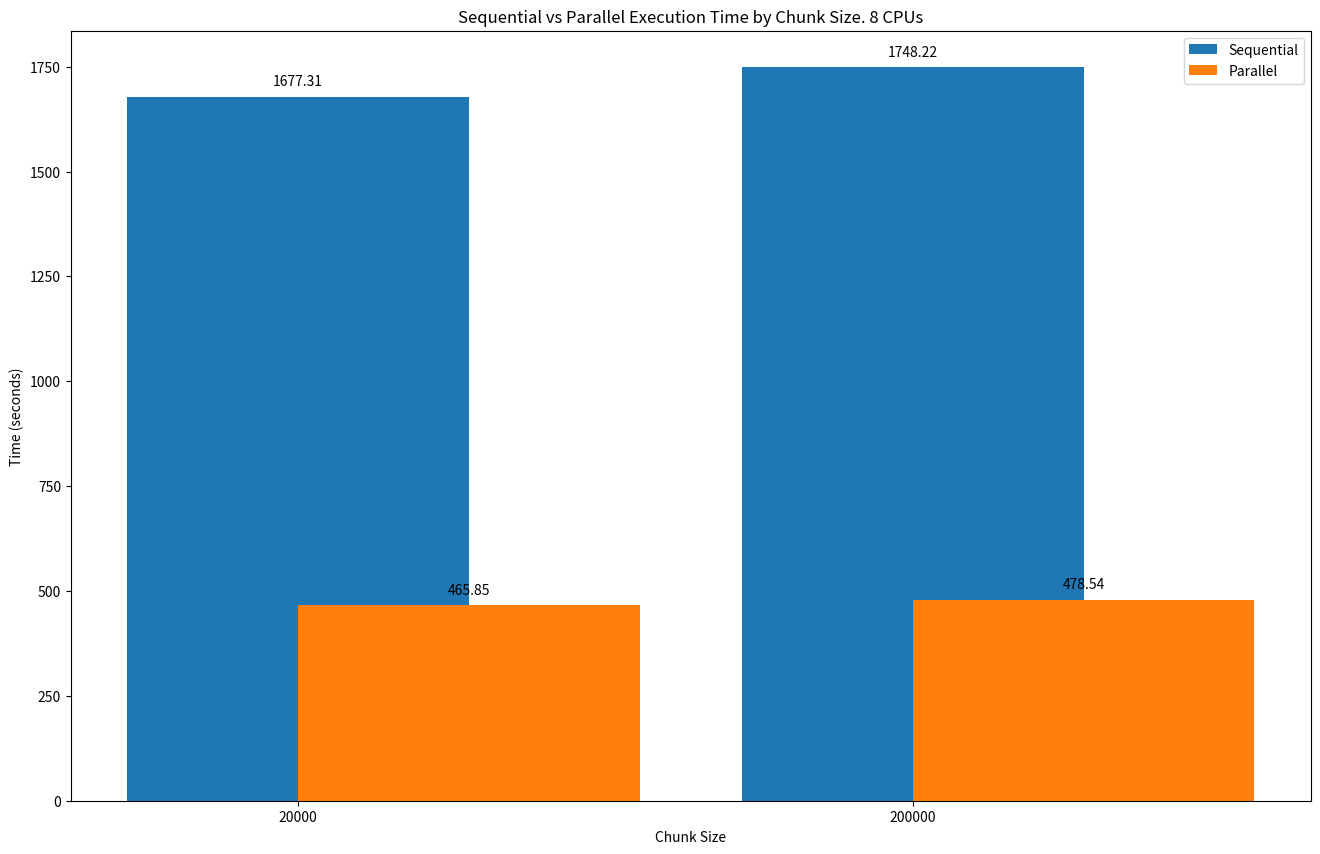
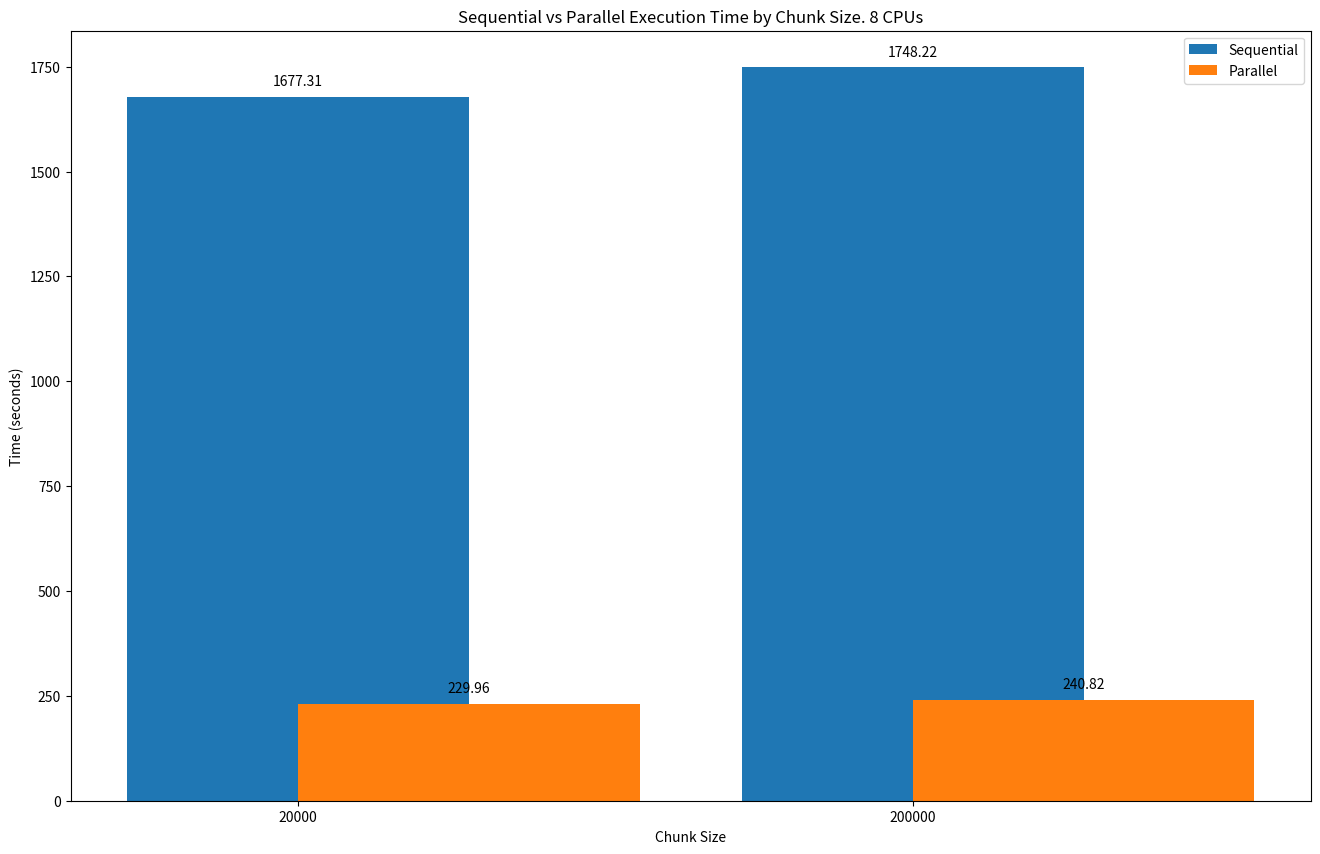
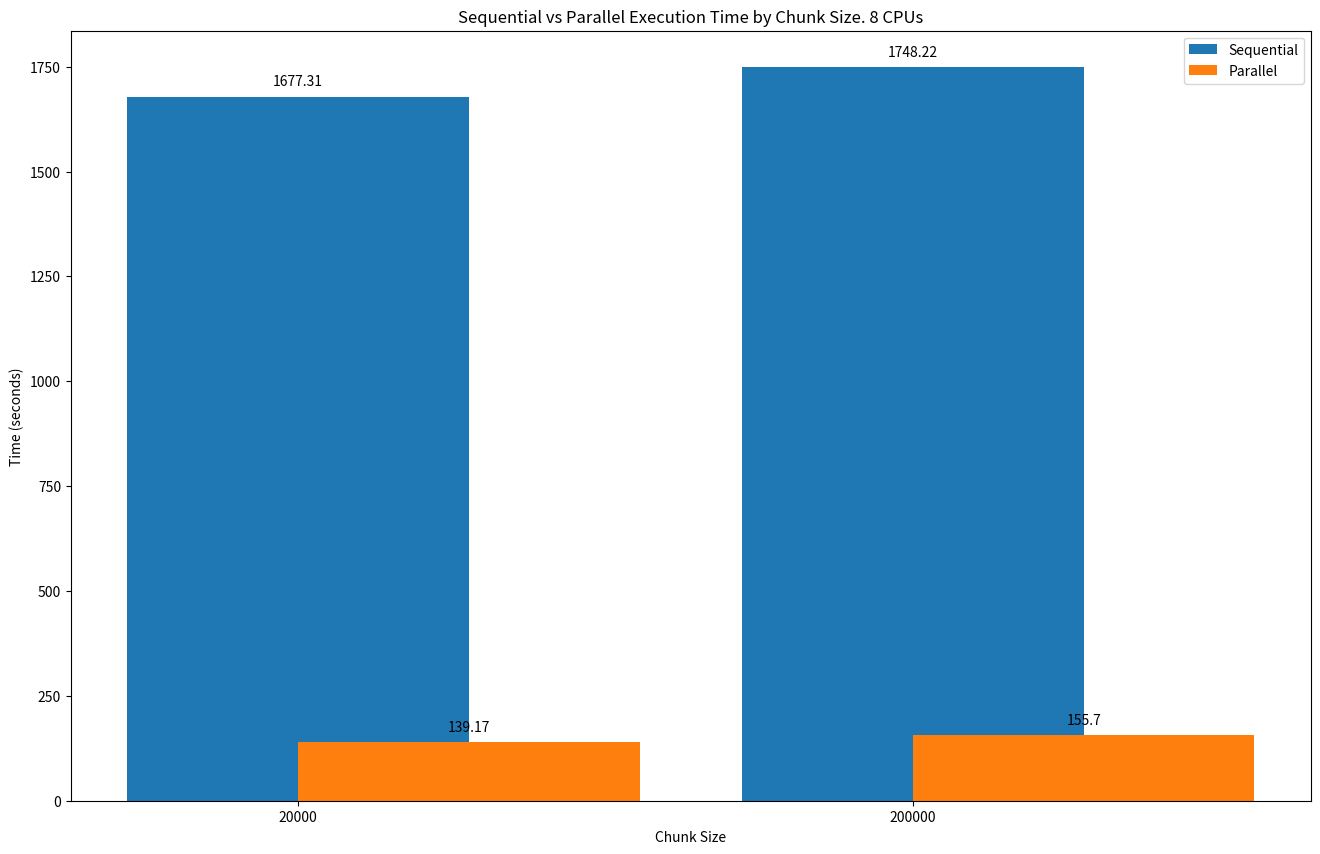
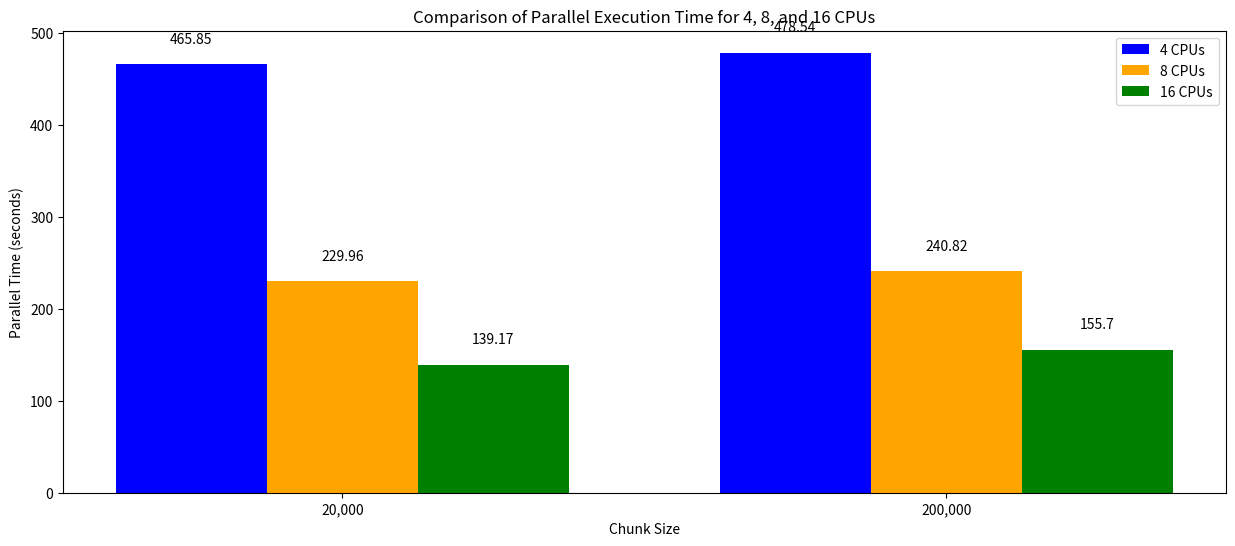
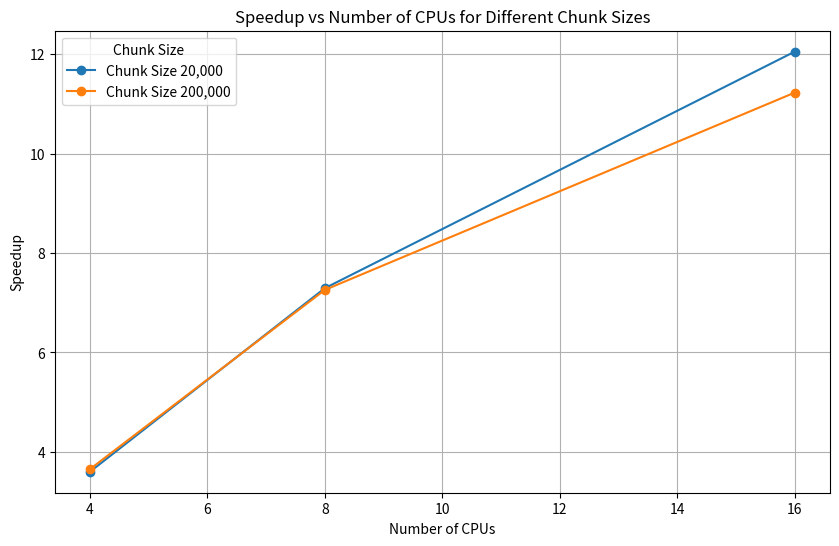
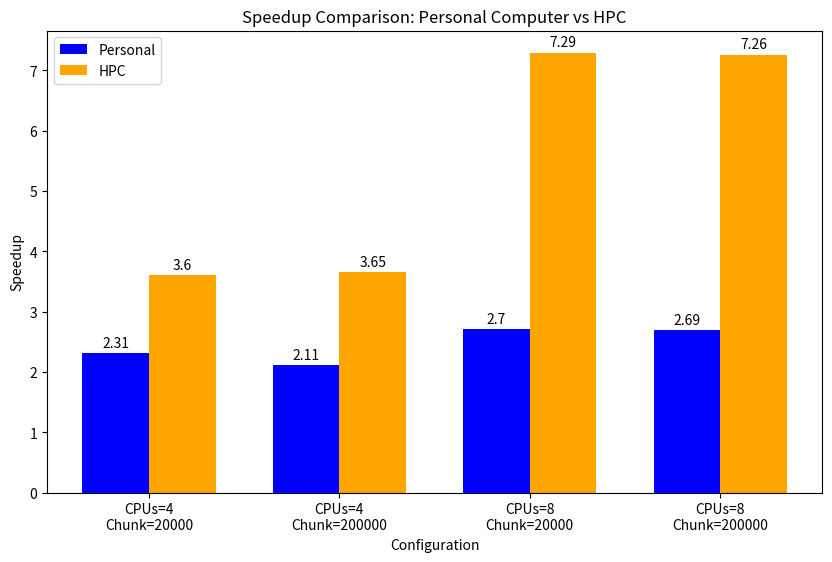
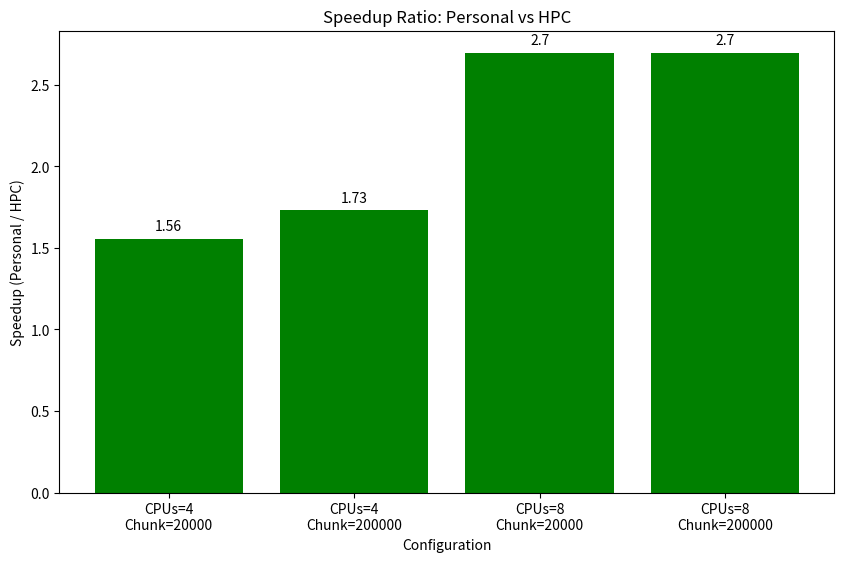

Python code for these plots, in order:
import pandas as pd
import matplotlib.pyplot as plt
import numpy as np
#%%
cpus = [4, 4, 8, 8, 16, 16]
chunk_sizes = [20000, 200000, 20000, 200000, 20000, 200000]
time_sequential = [1677.31, 1748.22, 1677.31, 1748.22, 1677.31, 1748.22]
time_parallel = [465.85, 478.54, 229.96, 240.82, 139.17, 155.70]
speedup = np.array(time_sequential) / np.array(time_parallel)
df = pd.DataFrame({
    'CPUs': cpus,
    'Chunk Size': chunk_sizes,
    'Sequential Time': time_sequential,
    'Parallel Time': time_parallel,
    'Speedup': speedup
})
#%%
df
#%% md
# Visual analysis
#%%
df_4cpus = df[df['CPUs'] == 4]
df_8cpus = df[df['CPUs'] == 8]
df_16cpus = df[df['CPUs'] == 16]
#%%
fig, axes = plt.subplots(figsize=(16, 10))

# Plot for 4 CPUs
bars_sequential = plt.bar(df_4cpus['Chunk Size'], df_4cpus['Sequential Time'], width=100000,label='Sequential', align='center')
bars_parallel = plt.bar(df_4cpus['Chunk Size'], df_4cpus['Parallel Time'], width=100000, label='Parallel', align='edge')

for bar in bars_sequential:
    yval = bar.get_height()
    plt.text(bar.get_x() + bar.get_width()/2, yval + 20, round(yval, 2), ha='center', va='bottom', fontsize=10)

for bar in bars_parallel:
    yval = bar.get_height()
    plt.text(bar.get_x() + bar.get_width()/2, yval + 20, round(yval, 2), ha='center', va='bottom', fontsize=10)
axes.set_xticks(df_4cpus['Chunk Size'])
axes.set_xticklabels(df_4cpus['Chunk Size'])
plt.xlabel('Chunk Size')
plt.ylabel('Time (seconds)')
plt.title('Sequential vs Parallel Execution Time by Chunk Size. 8 CPUs')
plt.legend()

plt.show()
#%%
fig, axes = plt.subplots(figsize=(16, 10))

# Plot for 8 CPUs
bars_sequential = plt.bar(df_8cpus['Chunk Size'], df_8cpus['Sequential Time'], width=100000,label='Sequential', align='center')
bars_parallel = plt.bar(df_8cpus['Chunk Size'], df_8cpus['Parallel Time'], width=100000, label='Parallel', align='edge')

for bar in bars_sequential:
    yval = bar.get_height()
    plt.text(bar.get_x() + bar.get_width()/2, yval + 20, round(yval, 2), ha='center', va='bottom', fontsize=10)

for bar in bars_parallel:
    yval = bar.get_height()
    plt.text(bar.get_x() + bar.get_width()/2, yval + 20, round(yval, 2), ha='center', va='bottom', fontsize=10)
axes.set_xticks(df_8cpus['Chunk Size'])
axes.set_xticklabels(df_8cpus['Chunk Size'])
plt.xlabel('Chunk Size')
plt.ylabel('Time (seconds)')
plt.title('Sequential vs Parallel Execution Time by Chunk Size. 8 CPUs')
plt.legend()

plt.show()
#%%
fig, axes = plt.subplots(figsize=(16, 10))

# Plot for 16 CPUs
bars_sequential = plt.bar(df_16cpus['Chunk Size'], df_16cpus['Sequential Time'], width=100000,label='Sequential', align='center')
bars_parallel = plt.bar(df_16cpus['Chunk Size'], df_16cpus['Parallel Time'], width=100000, label='Parallel', align='edge')

for bar in bars_sequential:
    yval = bar.get_height()
    plt.text(bar.get_x() + bar.get_width()/2, yval + 20, round(yval, 2), ha='center', va='bottom', fontsize=10)

for bar in bars_parallel:
    yval = bar.get_height()
    plt.text(bar.get_x() + bar.get_width()/2, yval + 20, round(yval, 2), ha='center', va='bottom', fontsize=10)
axes.set_xticks(df_16cpus['Chunk Size'])
axes.set_xticklabels(df_16cpus['Chunk Size'])
plt.xlabel('Chunk Size')
plt.ylabel('Time (seconds)')
plt.title('Sequential vs Parallel Execution Time by Chunk Size. 8 CPUs')
plt.legend()

plt.show()
#%%
fig, ax = plt.subplots(figsize=(15, 6))

chunk_sizes = df['Chunk Size'].unique()

bar_width = 0.25
x_positions = np.arange(len(chunk_sizes))

parallel_4cpus = df[df['CPUs'] == 4]['Parallel Time']
parallel_8cpus = df[df['CPUs'] == 8]['Parallel Time']
parallel_16cpus = df[df['CPUs'] == 16]['Parallel Time']

bars_4cpus = ax.bar(x_positions - bar_width, parallel_4cpus, bar_width, label='4 CPUs', color='blue')
bars_8cpus = ax.bar(x_positions, parallel_8cpus, bar_width, label='8 CPUs', color='orange')
bars_16cpus = ax.bar(x_positions + bar_width, parallel_16cpus, bar_width, label='16 CPUs', color='green')

for bar in bars_4cpus:
    yval = bar.get_height()
    ax.text(bar.get_x() + bar.get_width() / 2, yval + 20, round(yval, 2), ha='center', va='bottom', fontsize=10)

for bar in bars_8cpus:
    yval = bar.get_height()
    ax.text(bar.get_x() + bar.get_width() / 2, yval + 20, round(yval, 2), ha='center', va='bottom', fontsize=10)

for bar in bars_16cpus:
    yval = bar.get_height()
    ax.text(bar.get_x() + bar.get_width() / 2, yval + 20, round(yval, 2), ha='center', va='bottom', fontsize=10)

ax.set_xticks(x_positions)
ax.set_xticklabels([f'{cs:,}' for cs in chunk_sizes])
ax.set_xlabel('Chunk Size')
ax.set_ylabel('Parallel Time (seconds)')
ax.set_title('Comparison of Parallel Execution Time for 4, 8, and 16 CPUs')

ax.legend()

plt.show()
#%% md
# Speedup analysis
#%%
fig, ax = plt.subplots(figsize=(10, 6))

for chunk_size in df['Chunk Size'].unique():
    subset = df[df['Chunk Size'] == chunk_size]
    ax.plot(subset['CPUs'], subset['Speedup'], marker='o', label=f"Chunk Size {chunk_size:,}")

ax.set_xlabel("Number of CPUs")
ax.set_ylabel("Speedup")
ax.set_title("Speedup vs Number of CPUs for Different Chunk Sizes")
ax.legend(title="Chunk Size")
ax.grid(True)

plt.show()
#%% md
# HPC vs Personal computer
#%% md

#%%
cpus = [4, 4, 8, 8]
chunk_sizes = [20000, 200000, 20000, 200000]
time_sequential = [1677.31, 1748.22, 1677.31, 1748.22]
time_parallel_personal = [725.42, 828.27, 620.48, 649.47]
time_parallel_hpc = [465.85, 478.54, 229.96, 240.82]

speedup_personal = np.array(time_sequential) / np.array(time_parallel_personal)
speedup_hpc = np.array(time_sequential) / np.array(time_parallel_hpc)
speedup_personal_vs_hpc = np.array(time_parallel_personal) / np.array(time_parallel_hpc)
#%%
df = pd.DataFrame({
    'CPUs': cpus,
    'Chunk Size': chunk_sizes,
    'Sequential Time': time_sequential,
    'Parallel Time Personal': time_parallel_personal,
    'Parallel Time HPC': time_parallel_hpc,
    'Speedup Personal': speedup_personal,
    'Speedup HPC': speedup_hpc,
    'Speedup Personal VS HPC': speedup_personal_vs_hpc
})
#%%
df
#%%
fig, ax = plt.subplots(figsize=(10, 6))

bar_width = 0.35
x_positions = np.arange(len(df))

bars_personal = ax.bar(x_positions - bar_width / 2, df['Speedup Personal'], bar_width, label='Personal', color='blue')
bars_hpc = ax.bar(x_positions + bar_width / 2, df['Speedup HPC'], bar_width, label='HPC', color='orange')

ax.set_xlabel('Configuration')
ax.set_ylabel('Speedup')
ax.set_title('Speedup Comparison: Personal Computer vs HPC')
ax.set_xticks(x_positions)
ax.set_xticklabels([f'CPUs={c}\nChunk={cs}' for c, cs in zip(df['CPUs'], df['Chunk Size'])])
ax.legend()

for bar in bars_personal:
    yval = bar.get_height()
    ax.text(bar.get_x() + bar.get_width() / 2, yval + 0.05, round(yval, 2), ha='center', va='bottom', fontsize=10)

for bar in bars_hpc:
    yval = bar.get_height()
    ax.text(bar.get_x() + bar.get_width() / 2, yval + 0.05, round(yval, 2), ha='center', va='bottom', fontsize=10)

plt.show()
#%%
fig, ax = plt.subplots(figsize=(10, 6))

ax.bar(x_positions, df['Speedup Personal VS HPC'], color='green')

ax.set_xlabel('Configuration')
ax.set_ylabel('Speedup (Personal / HPC)')
ax.set_title('Speedup Ratio: Personal vs HPC')
ax.set_xticks(x_positions)
ax.set_xticklabels([f'CPUs={c}\nChunk={cs}' for c, cs in zip(df['CPUs'], df['Chunk Size'])])

for i, v in enumerate(df['Speedup Personal VS HPC']):
    ax.text(i, v + 0.05, round(v, 2), ha='center', fontsize=10)

plt.show()
